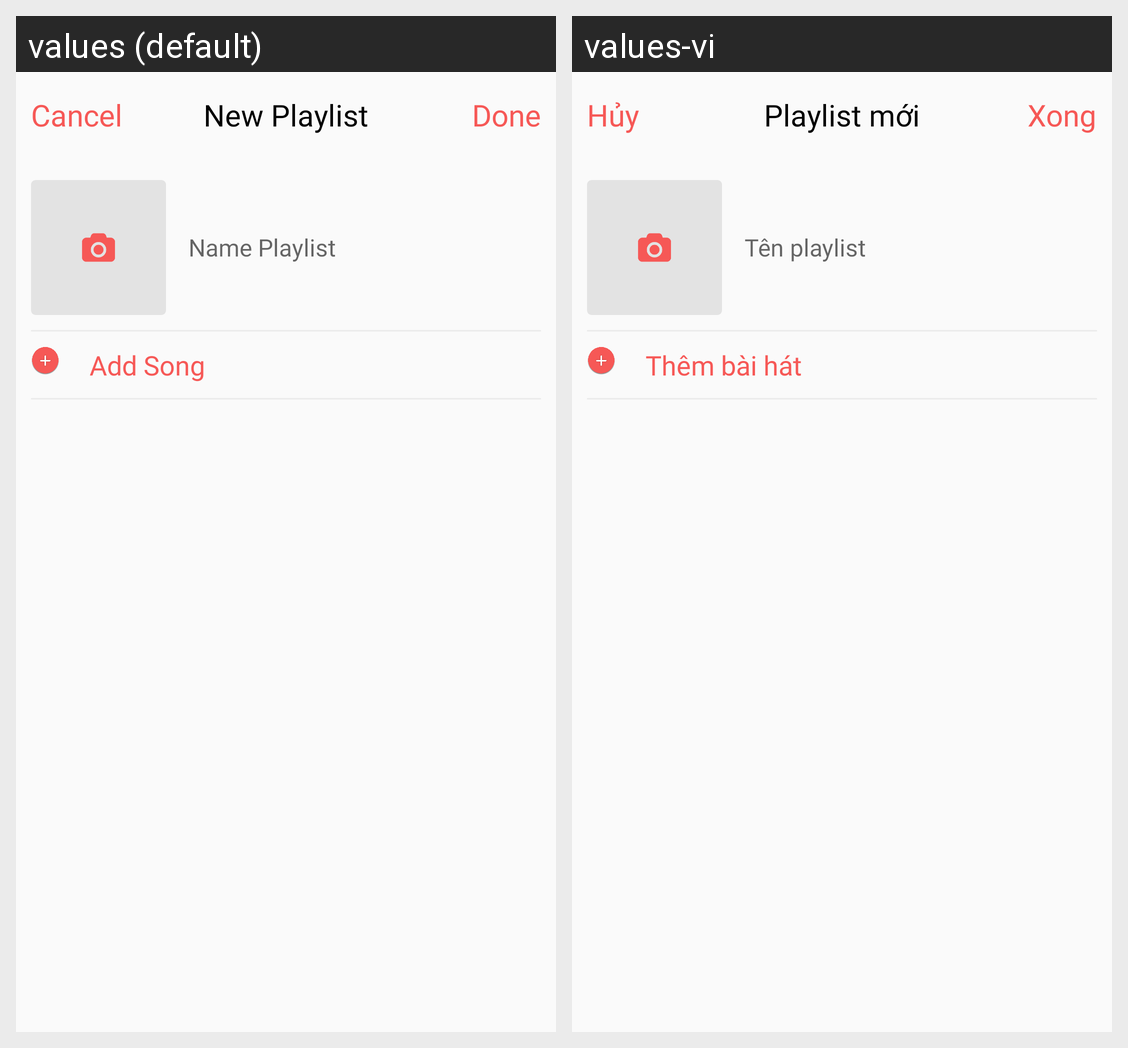

The Android screen above is rendered under two locales of the same app. Produce the string resources it draws, with the default and per-locale values.
Android screen res/layout/activity_new_playlist.xml rendered under 2 locales, left to right: values (default), values-vi. Device: Nexus 5 (rendered at 1080×1920; each locale shown at half size, 540×960, under a caption strip naming it); theme AppTheme.
Strings drawn on this screen, with the default value and each locale's value (text and hints the layout hard-codes, and strings that could not be matched under every locale, appear in the picture but are not listed):

cancle
  values: Cancel
  values-vi: Hủy

new_playlist
  values: New Playlist
  values-vi: Playlist mới

done
  values: Done
  values-vi: Xong

name_playlist
  values: Name Playlist
  values-vi: Tên playlist

add_song
  values: Add Song
  values-vi: Thêm bài hát
